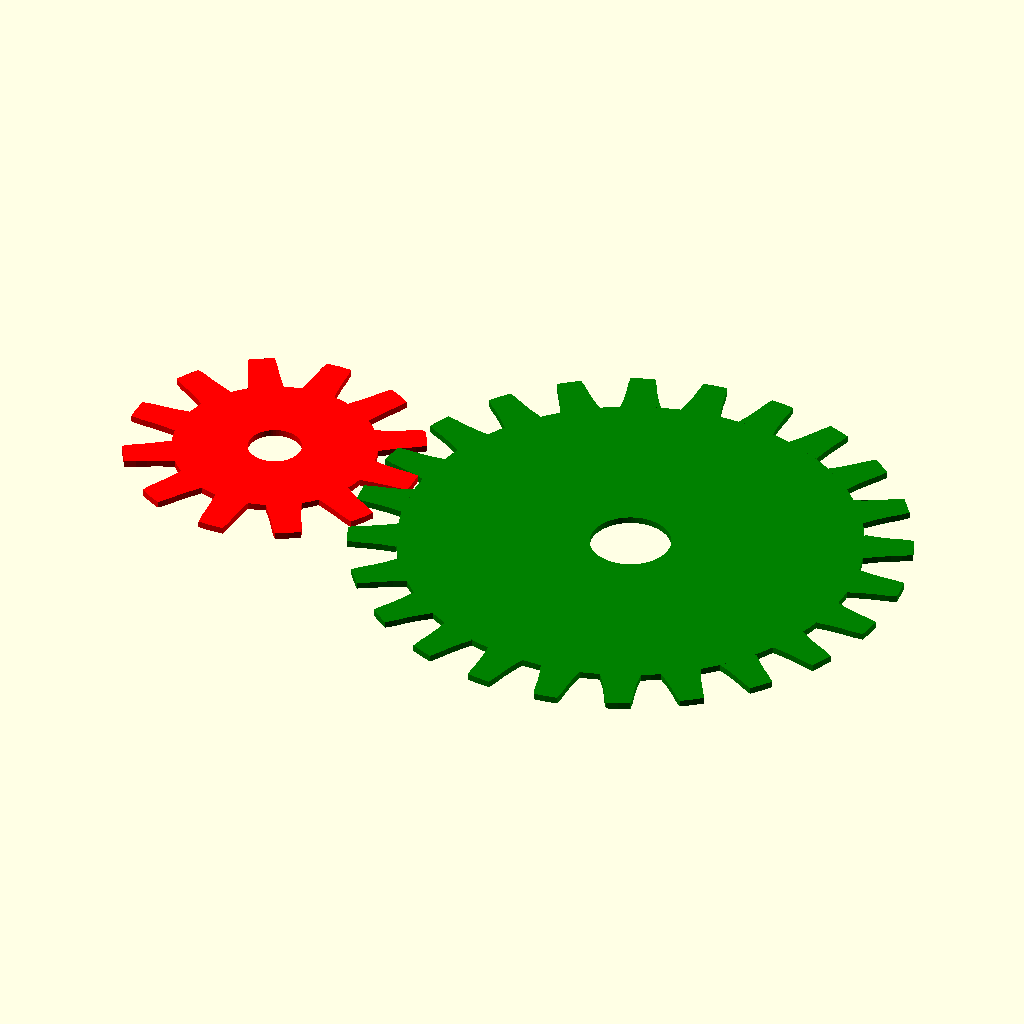
Cell 1 — every parameter at its default value.
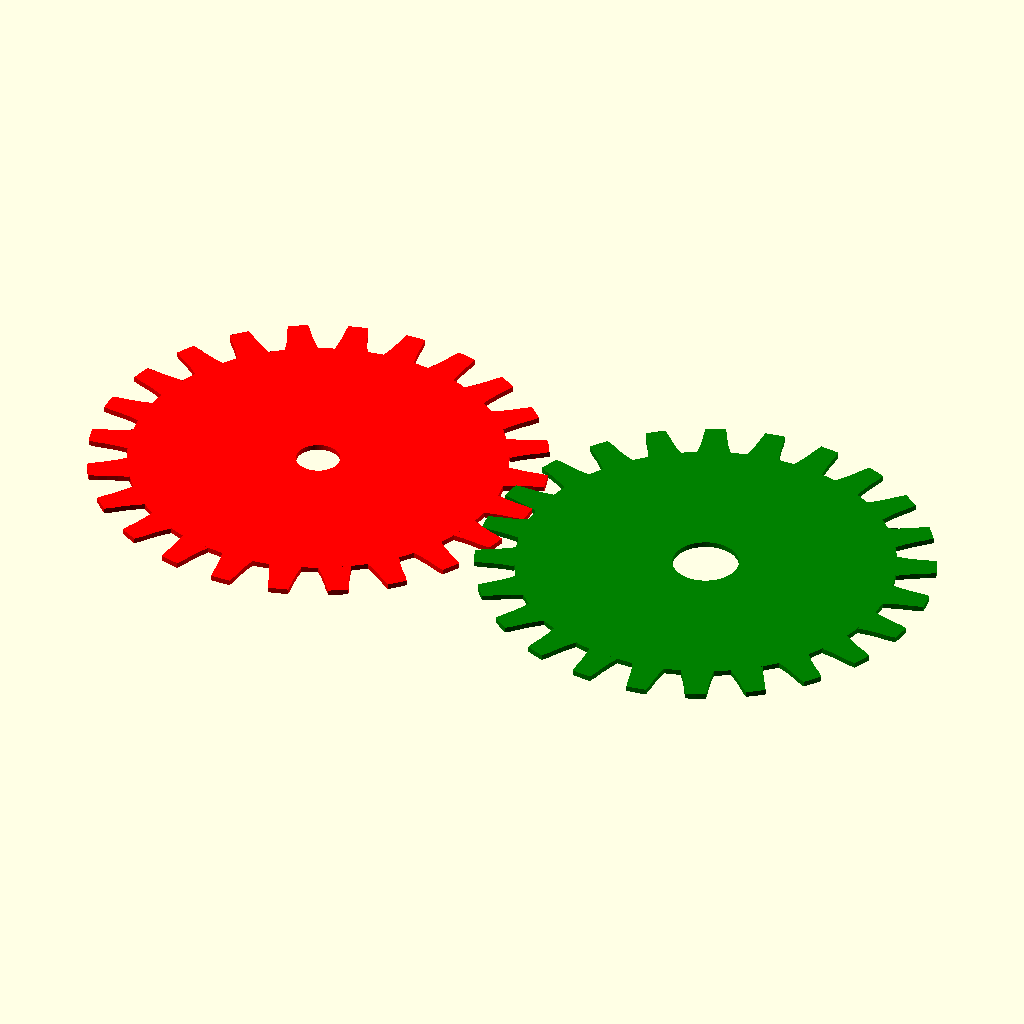
Cell 2: small_teeth = 24 (everything else at default).
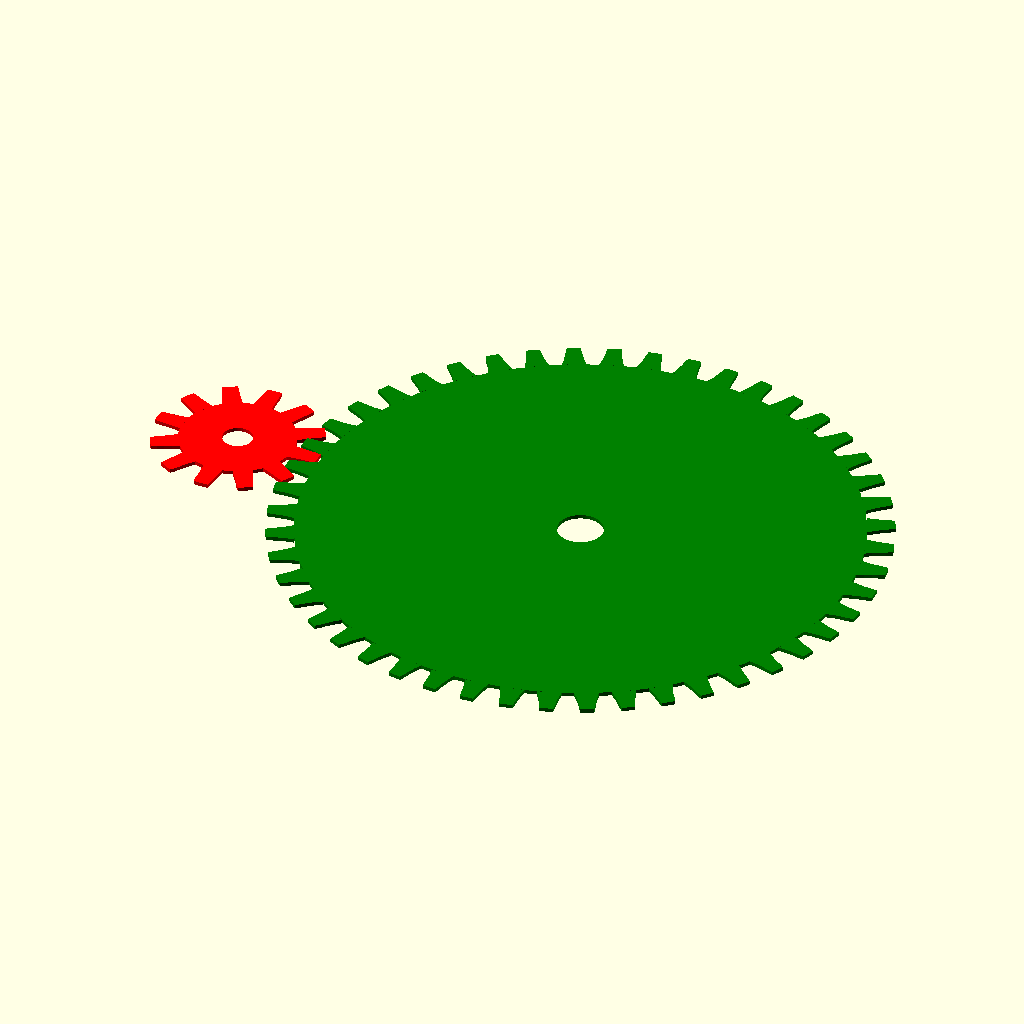
Cell 3 — large_teeth set to 48, the other parameters unchanged.
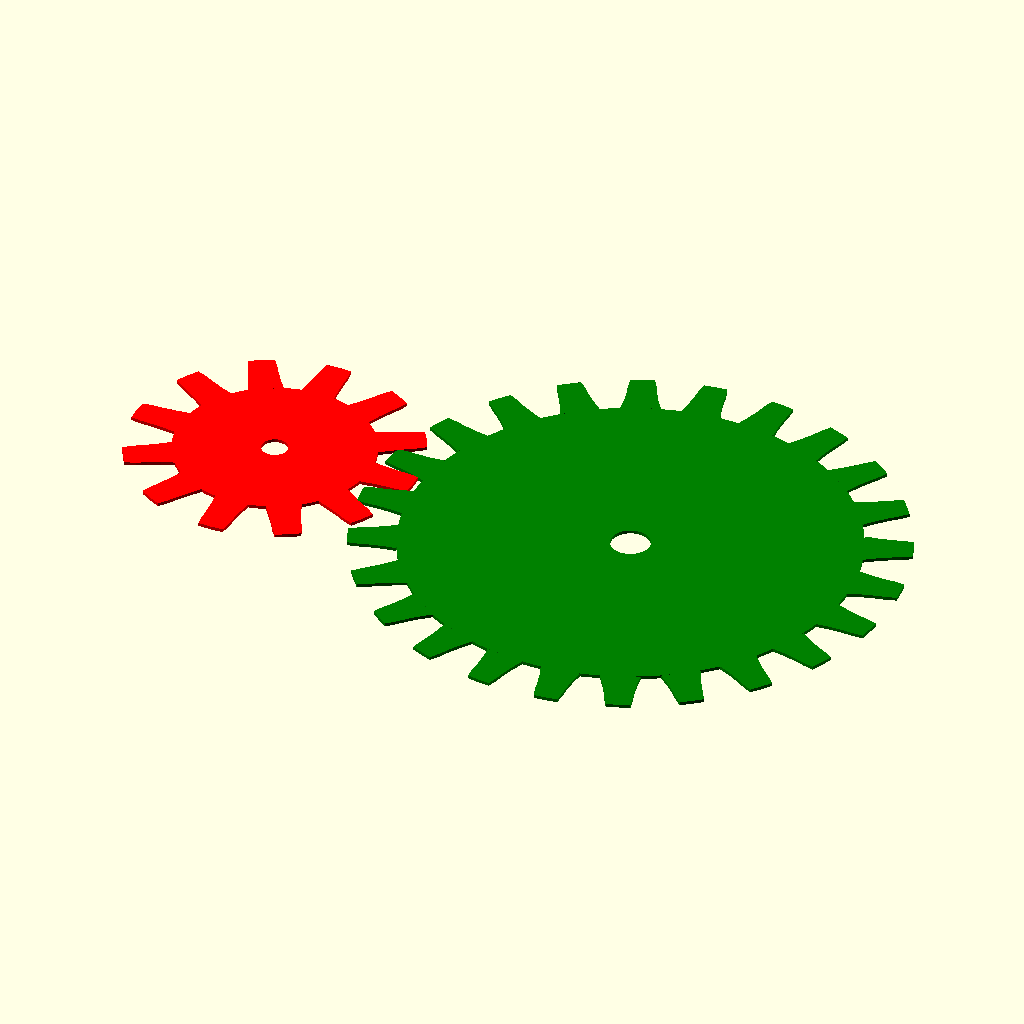
Cell 4: module_size = 6.4 (everything else at default).
The same orthographic view direction (rotation 55°, 0°, 25°; colour scheme Cornfield) for every cell, with the view re-fitted per cell, so scale and position can differ between cells.
OpenSCAD source file output/8a7c7e4a-232c-4aab-897f-4d265ad28301/0/output.scad:
// Quality settings
$fa = 1;
$fs = 0.4;
$fn = 64;

// Gear parameters
small_teeth = 12;
large_teeth = 24;
module_size = 3.2;
pressure_angle = 20;

// Calculate proper gear dimensions
small_pitch_radius = module_size * small_teeth / 2;
large_pitch_radius = module_size * large_teeth / 2;
center_distance = small_pitch_radius + large_pitch_radius;

// Tooth proportions
addendum = module_size;
dedendum = module_size * 1.25;

small_outer_radius = small_pitch_radius + addendum;
small_root_radius = small_pitch_radius - dedendum;
large_outer_radius = large_pitch_radius + addendum;
large_root_radius = large_pitch_radius - dedendum;

// Generate involute-like tooth profile points
function gear_tooth_points(num_teeth, pitch_radius, outer_radius, root_radius) =
    let(
        tooth_angle = 360 / num_teeth,
        half_tooth_angle = tooth_angle / 4,
        // Create curved tooth profile approximating involute
        root_half_width = tooth_angle / 3,
        pitch_half_width = tooth_angle / 4.5,
        tip_half_width = tooth_angle / 6
    )
    [
        // Left side of tooth (root to tip)
        [root_radius * cos(-root_half_width), root_radius * sin(-root_half_width)],
        [(root_radius + pitch_radius)/2 * cos(-pitch_half_width * 1.2), 
         (root_radius + pitch_radius)/2 * sin(-pitch_half_width * 1.2)],
        [pitch_radius * cos(-pitch_half_width), pitch_radius * sin(-pitch_half_width)],
        [(pitch_radius + outer_radius)/2 * cos(-tip_half_width * 1.2), 
         (pitch_radius + outer_radius)/2 * sin(-tip_half_width * 1.2)],
        [outer_radius * cos(-tip_half_width), outer_radius * sin(-tip_half_width)],
        
        // Tip curve
        [outer_radius * cos(0), outer_radius * sin(0)],
        
        // Right side of tooth (tip to root)
        [outer_radius * cos(tip_half_width), outer_radius * sin(tip_half_width)],
        [(pitch_radius + outer_radius)/2 * cos(tip_half_width * 1.2), 
         (pitch_radius + outer_radius)/2 * sin(tip_half_width * 1.2)],
        [pitch_radius * cos(pitch_half_width), pitch_radius * sin(pitch_half_width)],
        [(root_radius + pitch_radius)/2 * cos(pitch_half_width * 1.2), 
         (root_radius + pitch_radius)/2 * sin(pitch_half_width * 1.2)],
        [root_radius * cos(root_half_width), root_radius * sin(root_half_width)]
    ];

// Create involute gear with proper tooth profile
module involute_gear_accurate(num_teeth, pitch_radius, outer_radius, root_radius, bore_radius, gear_color) {
    color(gear_color) {
        difference() {
            union() {
                // Root circle
                circle(r = root_radius);
                
                // Add each tooth with proper involute-like profile
                for (i = [0:num_teeth-1]) {
                    rotate([0, 0, i * 360/num_teeth]) {
                        tooth_points = gear_tooth_points(num_teeth, pitch_radius, outer_radius, root_radius);
                        polygon(tooth_points);
                    }
                }
            }
            
            // Central bore
            circle(r = bore_radius);
        }
    }
}

// Small red gear
translate([-center_distance/2, 0, 0]) {
    involute_gear_accurate(
        num_teeth = small_teeth,
        pitch_radius = small_pitch_radius,
        outer_radius = small_outer_radius,
        root_radius = small_root_radius,
        bore_radius = 4,
        gear_color = "red"
    );
}

// Large green gear - positioned to mesh properly
translate([center_distance/2, 0, 0]) {
    rotate([0, 0, 180/large_teeth]) { // Offset for proper tooth-to-space meshing
        involute_gear_accurate(
            num_teeth = large_teeth,
            pitch_radius = large_pitch_radius,
            outer_radius = large_outer_radius,
            root_radius = large_root_radius,
            bore_radius = 6,
            gear_color = "green"
        );
    }
}
Customizer parameters (derived from the source; name, type, default, range or options):
small_teeth: number, default 12
large_teeth: number, default 24
module_size: number, default 3.2
pressure_angle: number, default 20
